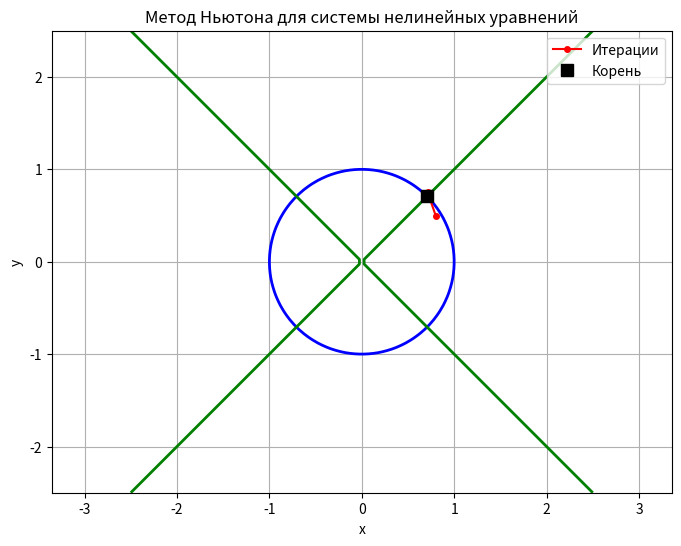

Here is the Python script that generated this plot:
import numpy as np
import matplotlib.pyplot as plt

print("=" * 60)
print("ЛАБОРАТОРНАЯ РАБОТА №4")
print("КАТЮШИН Е.С. 6312-100503D")
print("Вариант 2")
print("=" * 60)

# ЗАДАНИЕ 1: Решение системы методом Ньютона
# Система для Варианта 2:
# x^2 + y^2 = 1
# x^2 - y^2 = 0
# Переносим все в левую часть:
# f1 = x^2 + y^2 - 1
# f2 = x^2 - y^2
def F(x):
    return np.array([
        x[0]**2 + x[1]**2 - 1,
        x[0]**2 - x[1]**2
    ])

def J(x):
    """
    Матрица Якоби для системы.
    df1/dx = 2x,  df1/dy = 2y
    df2/dx = 2x,  df2/dy = -2y
    """
    return np.array([
        [2*x[0], 2*x[1]],
        [2*x[0], -2*x[1]]
    ])

def newton_system(F, J, x0, eps=1e-8, max_iter=100):
    """
    Решает систему F(x)=0 методом Ньютона.
    x0 - начальное приближение (вектор).
    Возвращает (корень, число итераций, список приближений).
    """
    x = x0.astype(float).copy()
    history = [x.copy()]
    for i in range(max_iter):
        Fx = F(x)
        if np.linalg.norm(Fx) < eps:
            return x, i, history
        Jx = J(x)
        if abs(np.linalg.det(Jx)) < 1e-15:
            raise ValueError("Матрица Якоби вырождена")
        delta = np.linalg.solve(Jx, -Fx)
        x_new = x + delta
        history.append(x_new.copy())
        if np.linalg.norm(x_new - x) < eps:
            return x_new, i + 1, history
        x = x_new
    raise RuntimeError("Метод Ньютона не сошелся за заданное число итераций")

# Начальное приближение для Варианта 2: (0.8, 0.5)
x0 = np.array([0.8, 0.5])
root, iterations, history = newton_system(F, J, x0)
print("\n--- Задание 1: Решение системы методом Ньютона ---")
print(f"Начальное приближение: x0 = {x0}")
print(f"Найденный корень: x = {root}")
print(f"Число итераций: {iterations}")
print(f"Невязка ||F(x)||: {np.linalg.norm(F(root)):.2e}")

# ЗАДАНИЕ 2: Проверка точности
print("\n--- Задание 2: Проверка с помощью scipy.optimize.fsolve ---")
try:
    from scipy.optimize import fsolve
    root_scipy = fsolve(F, x0)
    print(f"Решение scipy: {root_scipy}")
    print(f"Невязка: {np.linalg.norm(F(root_scipy)):.2e}")
    print(f"Разница: {np.linalg.norm(root - root_scipy):.2e}")
except ImportError:
    print("scipy не установлен. Пропускаем.")

# ЗАДАНИЕ 3: Исследование сходимости
print("\n--- Задание 3: Исследование сходимости ---")
print(f"{'Нач. x':<10} {'Нач. y':<10} {'Итераций':<10} {'Корень x':<12} {'Корень y':<12}")
print("-" * 70)

starts = [
    (1.5, 1.5),
    (1.0, 1.0),
    (2.0, 1.0),
    (-1.5, -1.0),
    (0.5, -0.5)
]

for x0, y0 in starts:
    try:
        x0_vec = np.array([x0, y0])
        root_tmp, it_tmp, _ = newton_system(F, J, x0_vec)
        res_tmp = np.linalg.norm(F(root_tmp))
        print(f"{x0:<10.2f} {y0:<10.2f} {it_tmp:<10} {root_tmp[0]:<12.6f} {root_tmp[1]:<12.6f}")
    except Exception as e:
        print(f"{x0:<10.2f} {y0:<10.2f} {'не сошелся':<10} {'-':<12} {'-':<12}")

# ЗАДАНИЕ 4: Визуализация
print("\n--- Задание 4: График сходимости ---")
# Строим линии уровня для системы
x_vals = np.linspace(-2.5, 2.5, 100)
y_vals = np.linspace(-2.5, 2.5, 100)
X, Y = np.meshgrid(x_vals, y_vals)
F1 = X**2 + Y**2 - 1
F2 = X**2 - Y**2

plt.figure(figsize=(8, 6))
plt.contour(X, Y, F1, levels=[0], colors='blue', linewidths=2, label='x^2+y^2=1')
plt.contour(X, Y, F2, levels=[0], colors='green', linewidths=2, label='x^2-y^2=0')

# Отображаем итерации
history = np.array(history)
plt.plot(history[:, 0], history[:, 1], 'ro-', linewidth=1.5, markersize=4, label='Итерации')
plt.plot(root[0], root[1], 'ks', markersize=8, label='Корень')

plt.title('Метод Ньютона для системы нелинейных уравнений')
plt.xlabel('x')
plt.ylabel('y')
plt.legend()
plt.grid(True)
plt.axis('equal')
plt.show()

print("\n" + "=" * 60)
print("ВСЕ ЗАДАНИЯ ВЫПОЛНЕНЫ")
print("=" * 60)
